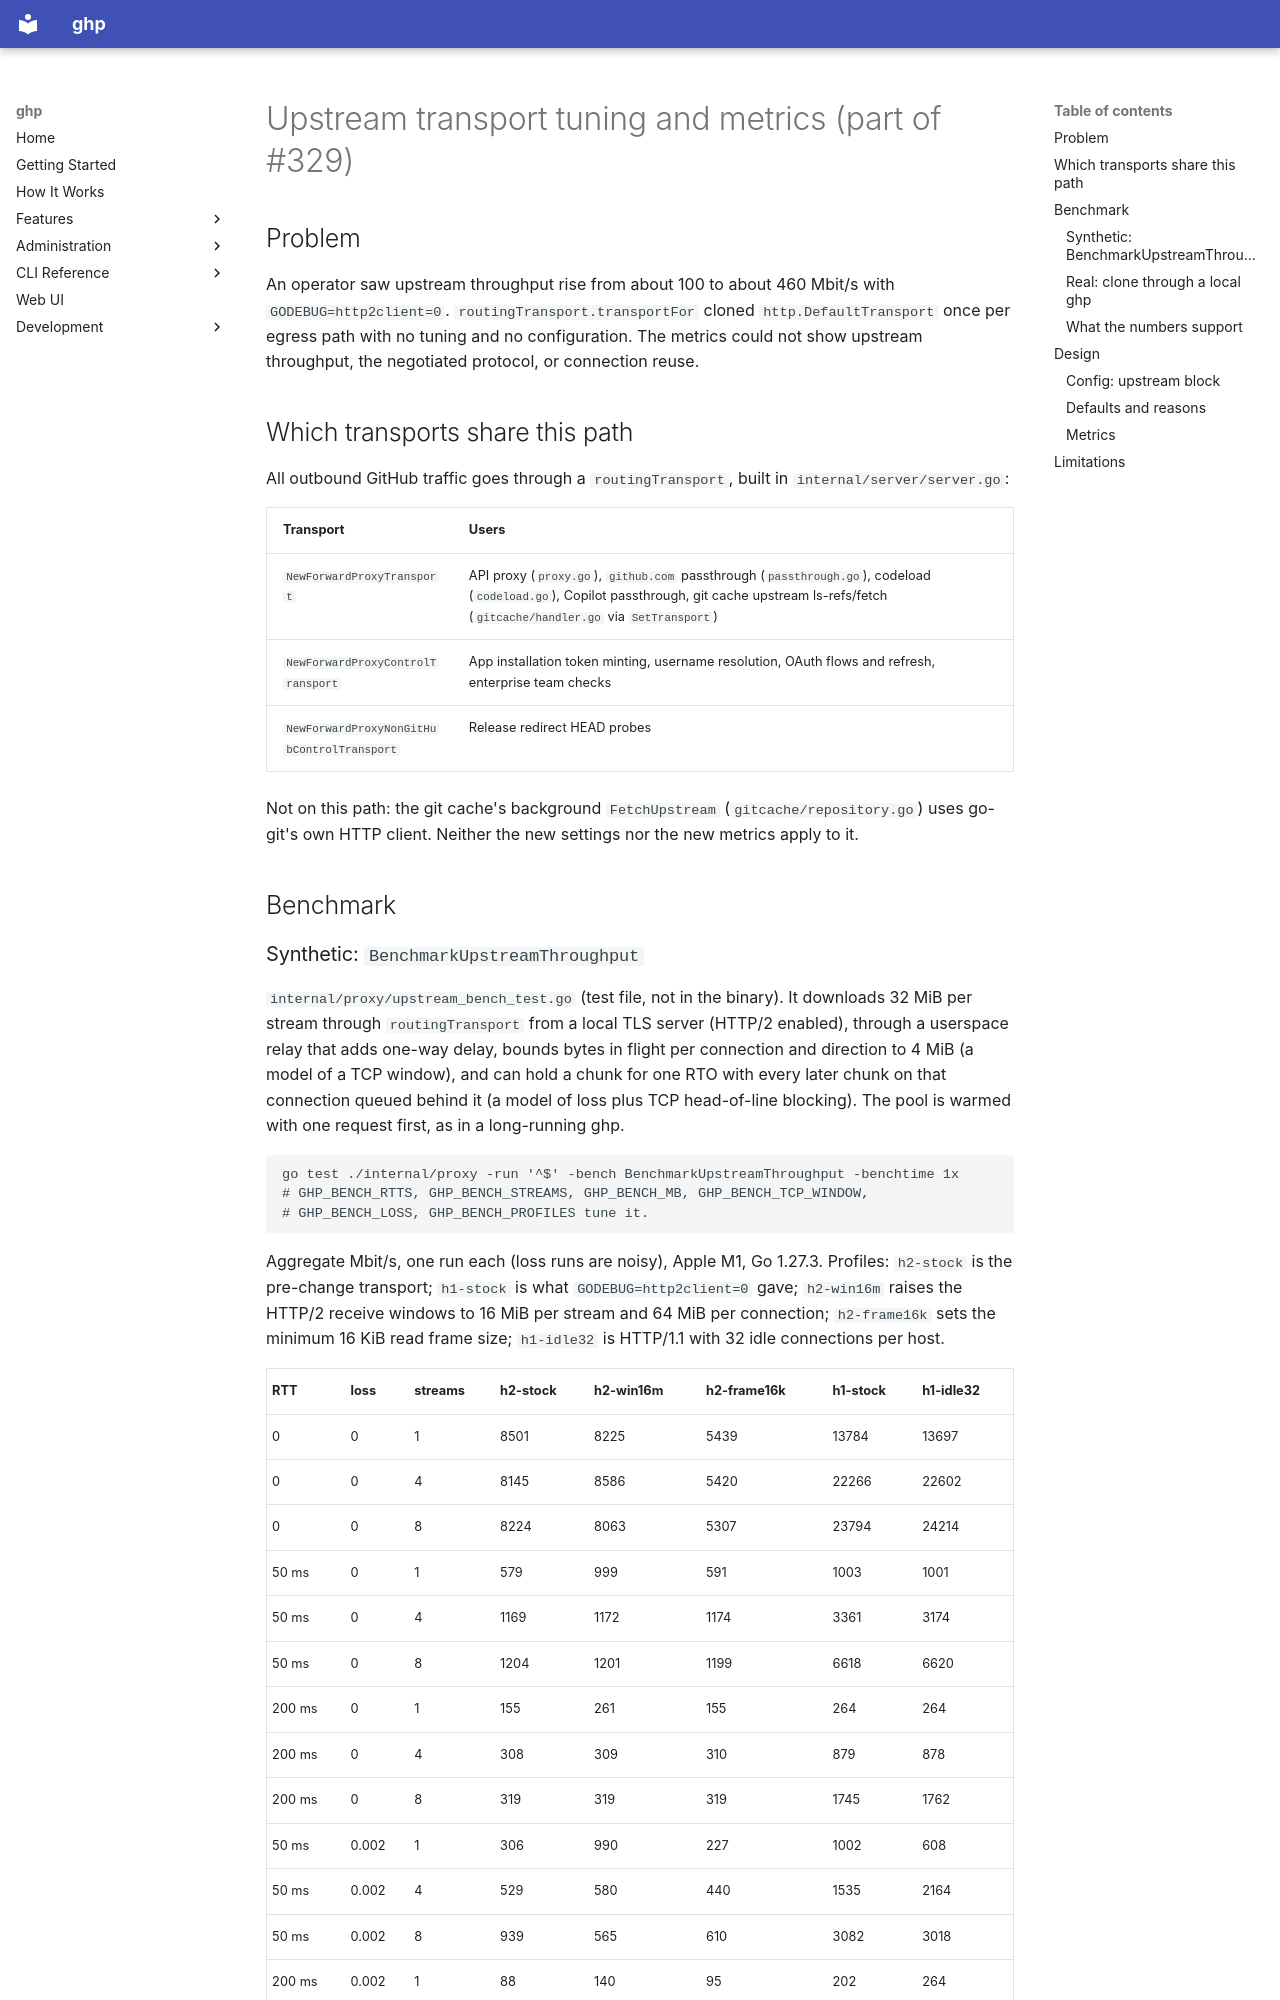

repository: goodtune/ghp · page: superpowers/specs/2026-11-10-upstream-transport-design/index.html · generator: mkdocs

# Upstream transport tuning and metrics (part of #329)

## Problem

An operator saw upstream throughput rise from about 100 to about 460 Mbit/s
with `GODEBUG=http2client=0`. `routingTransport.transportFor` cloned
`http.DefaultTransport` once per egress path with no tuning and no
configuration. The metrics could not show upstream throughput, the negotiated
protocol, or connection reuse.

## Which transports share this path

All outbound GitHub traffic goes through a `routingTransport`, built in
`internal/server/server.go`:

| Transport | Users |
|---|---|
| `NewForwardProxyTransport` | API proxy (`proxy.go`), `github.com` passthrough (`passthrough.go`), codeload (`codeload.go`), Copilot passthrough, git cache upstream ls-refs/fetch (`gitcache/handler.go` via `SetTransport`) |
| `NewForwardProxyControlTransport` | App installation token minting, username resolution, OAuth flows and refresh, enterprise team checks |
| `NewForwardProxyNonGitHubControlTransport` | Release redirect HEAD probes |

Not on this path: the git cache's background `FetchUpstream`
(`gitcache/repository.go`) uses go-git's own HTTP client. Neither the new
settings nor the new metrics apply to it.

## Benchmark
